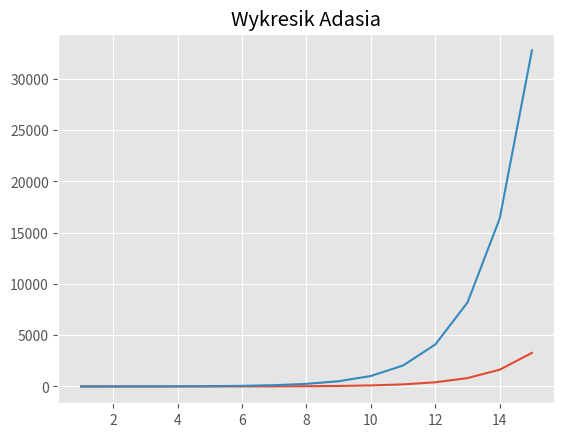

This figure's Python source:
# Biblioteki do opracowywania wykresów
import matplotlib
import matplotlib.pyplot as plt
matplotlib.style.use('ggplot')
# Pozostałe biblioteki
import numpy as np
from math import sqrt

def interpolacja_Lagrangea(n, x, tabx, taby):
    Wn = 0.0
    for i in range(0,n):
        p = 1.0
        for j in range(0,n):
            if(i != j):
                p = p * (x - tabx[j]) / (tabx[i] - tabx[j])
        Wn = (Wn + taby[i] * p)
    return(Wn)

def example_plot(ax, fontsize=12):
    ax.plot([1, 2])

    ax.locator_params(nbins=3)
    ax.set_xlabel('liczba', fontsize=fontsize)
    ax.set_ylabel('pierwiatek z liczby', fontsize=fontsize)
    ax.set_title('Title', fontsize=fontsize)


def main():
    taby = [1.0, 2.0, 3.0]
    tabx = [1.0, 8.0, 27.0]
    x = 16.0

    wn = interpolacja_Lagrangea(3, x, tabx, taby)
    print(wn)
    """
    tabxa = [-5, -4, -3, -2]
    tabya = []
    for liczba in tabxa:
        print(liczba)
        tabya.append(1/(liczba**2+1))

    tabxb = [-2, -1, 0]
    tabyb = []
    for liczba in tabxb:
        print(liczba)
        tabyb.append(1/(liczba**2+1))

    tabxc = [0, 1, 2]
    tabyc = []
    for liczba in tabxc:
        print(liczba)
        tabyc.append(1 / (liczba ** 2 + 1))

    tabxd = [2, 3, 4, 5]
    tabyd = []
    for liczba in tabxd:
        print(liczba)
        tabyd.append(1/(liczba**2+1))

    a = np.linspace(-5, -2, 300)
    b = np.linspace(-2, 0, 400)
    c = np.linspace(0, 2, 200)
    d = np.linspace(2, 5, 300)
    wna = interpolacja_Lagrangea(len(tabxa), a, tabxa, tabya)
    wnb = interpolacja_Lagrangea(len(tabxb), b, tabxb, tabyb)
    wnc = interpolacja_Lagrangea(len(tabxc), c, tabxc, tabyc)
    wnd = interpolacja_Lagrangea(len(tabxd), d, tabxd, tabyd)
    #print(f"Wartość pierwiastka w punkcie {x} wynosi {wn}.")

    tabx = tabxa+tabxb+tabxc+tabxd
    taby= tabya+tabyb+tabyc+tabyd
    x = np.linspace(-5, 5, 1000)
    wartosci_dokladne = []
    for i in x:
        wartosci_dokladne.append(1/(i**2+1))

    plt.plot(a, wna, label = "Przedział od -5 do -2")
    plt.plot(b, wnb, label= "Przedział od -2 do 0")
    plt.plot(c, wnc, label="Przedział od 0 do 2")
    plt.plot(d, wnd, label= "Przedział od 2 do 5")
    plt.plot(tabx, taby, 'ro', color='b')
    plt.plot(x, wartosci_dokladne, label = "Wynik dokładny")
[redacted]
    plt.title('Porównanie funkcji dokładnej i sklejanej')
    plt.xlabel('x')
    plt.ylabel('y')
    plt.legend()
    plt.show()
    """

    """
    plt.plot(x, wartosci_dokladne)
[redacted]
    plt.title('Wynik dokładny (0,1.5)')
    plt.xlabel('x')
    plt.ylabel('y')
    plt.legend()
    plt.show()

    plt.plot(x, wn)
[redacted]
    plt.title('Przybliżenie (0,1.5)')
    plt.xlabel('x')
    plt.ylabel('y')
    plt.legend()
    plt.show()


    """

    x = np.linspace(1, 15, 15)
    wartosci_dokladne = []
    c = 0.1
    for i in x:
        wartosci_dokladne.append(c*2)
        c = c *2

    adas = []
    for i in x:
        adas.append(2**i)

    plt.plot(x, wartosci_dokladne, label="2")
    plt.plot(x, adas, label="adasiowe")
    plt.title("Wykresik Adasia")
    plt.show()

if __name__ == "__main__":
    main()